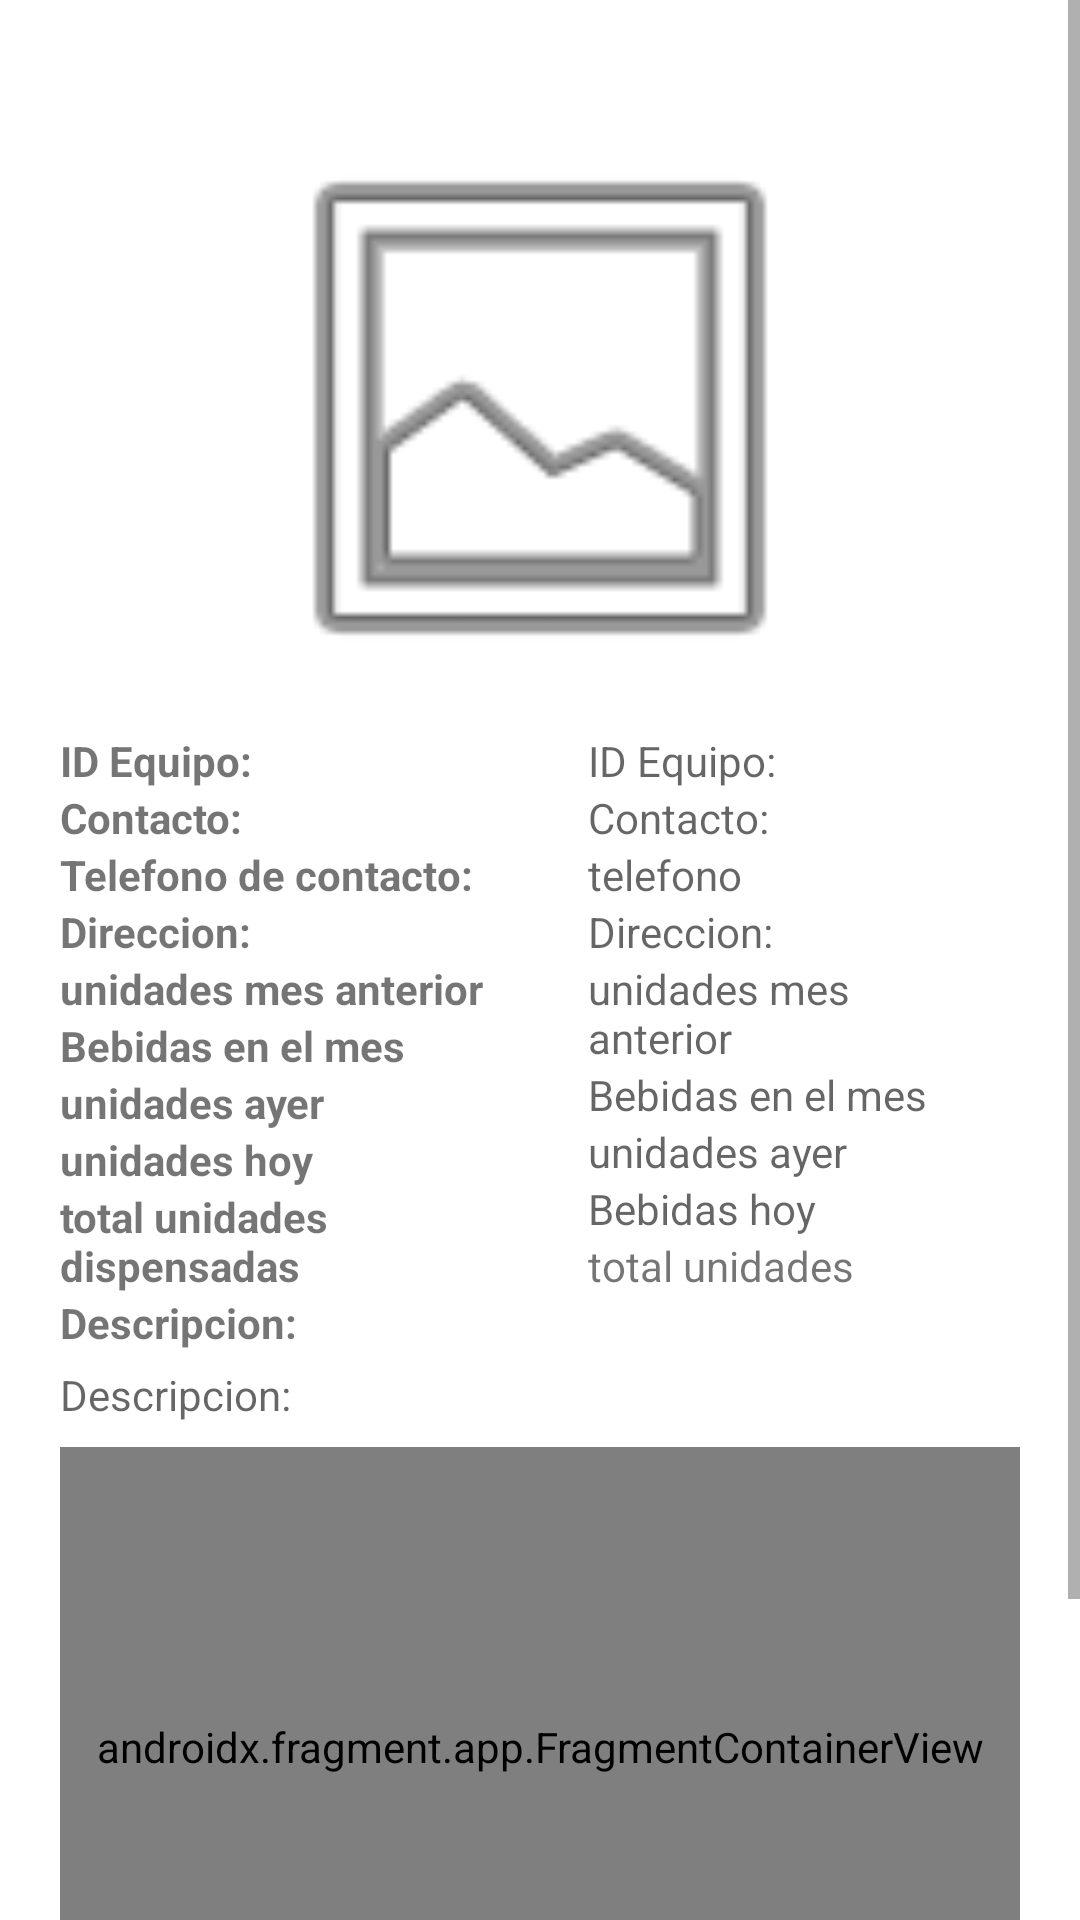

The Android layout XML behind this screen, and the referenced resources:
<!-- AndroidManifest.xml: application theme Theme.Telemetria_Esp8266 -->
<!-- res/layout/fragment_detail.xml -->
<?xml version="1.0" encoding="utf-8"?>
<ScrollView xmlns:android="http://schemas.android.com/apk/res/android"

    xmlns:tools="http://schemas.android.com/tools"
    android:layout_width="match_parent"
    android:layout_height="match_parent">

    <LinearLayout
        android:layout_width="match_parent"
        android:layout_height="wrap_content"
        android:layout_margin="20dp"
        android:orientation="vertical">


        <ImageView
            android:id="@+id/imagenEquipo"
            android:layout_width="match_parent"
            android:layout_height="200dp"
            android:layout_marginTop="16dp"
            android:contentDescription="@string/empty"
            android:src="@android:drawable/ic_menu_gallery"
            tools:ignore="ImageContrastCheck,ImageContrastCheck" />

        <LinearLayout
            android:layout_width="match_parent"
            android:layout_height="wrap_content"
            android:orientation="horizontal"
            android:baselineAligned="false"
            >

            <LinearLayout
                android:id="@+id/linearLayoutIz"
                android:layout_width="0dp"
                android:layout_height="wrap_content"
                android:layout_marginTop="8dp"
                android:layout_weight="1"
                android:orientation="vertical">

                <TextView
                    android:id="@+id/textViewTitleId"
                    android:layout_width="match_parent"
                    android:layout_height="wrap_content"
                    android:text="@string/id_equip"
                    android:textStyle="bold" />

                <TextView
                    android:id="@+id/textViewTitleContact"
                    android:layout_width="match_parent"
                    android:layout_height="wrap_content"
                    android:text="@string/contact"
                    android:textStyle="bold" />

                <TextView
                    android:id="@+id/textViewTitlePhone"
                    android:layout_width="match_parent"
                    android:layout_height="wrap_content"
                    android:text="@string/phone_contact"
                    android:textStyle="bold" />

                <TextView
                    android:id="@+id/textViewTitleAdress"
                    android:layout_width="match_parent"
                    android:layout_height="wrap_content"
                    android:text="@string/address"
                    android:textStyle="bold" />

                <TextView
                    android:id="@+id/textViewTitleLastMonthCount"
                    android:layout_width="match_parent"
                    android:layout_height="wrap_content"
                    android:text="@string/units_last_month"
                    android:textStyle="bold" />

                <TextView
                    android:id="@+id/textViewTitleMonthCount"
                    android:layout_width="match_parent"
                    android:layout_height="wrap_content"
                    android:text="@string/units_month"
                    android:textStyle="bold" />

                <TextView
                    android:id="@+id/textViewTitleLastDayCount"
                    android:layout_width="match_parent"
                    android:layout_height="wrap_content"
                    android:text="@string/units_last_day"
                    android:textStyle="bold" />

                <TextView
                    android:id="@+id/textViewTitleDayCount"
                    android:layout_width="match_parent"
                    android:layout_height="wrap_content"
                    android:text="@string/units_today"
                    android:textStyle="bold" />

                <TextView
                    android:id="@+id/textViewTitleCount"
                    android:layout_width="match_parent"
                    android:layout_height="wrap_content"
                    android:text="@string/total_units_dispensed"
                    android:textStyle="bold" />


            </LinearLayout>

            <LinearLayout
                android:id="@+id/linearLayoutDer"
                android:layout_width="0dp"
                android:layout_height="wrap_content"
                android:layout_marginTop="8dp"
                android:layout_weight="1"
                android:orientation="vertical"
                android:paddingLeft="16dp"
                android:paddingRight="16dp">

                <TextView
                    android:id="@+id/textViewId"
                    android:layout_width="match_parent"
                    android:layout_height="wrap_content"
                    android:hint="@string/id_equip"
                    tools:ignore="TextContrastCheck" />

                <TextView
                    android:id="@+id/textViewContact"
                    android:layout_width="match_parent"
                    android:layout_height="wrap_content"
                    android:hint="@string/contact"
                    tools:ignore="TextContrastCheck,TextContrastCheck" />

                <TextView
                    android:id="@+id/textViewPhone"
                    android:layout_width="match_parent"
                    android:layout_height="wrap_content"
                    android:hint="@string/phone"
                    tools:ignore="TextContrastCheck,TextContrastCheck" />

                <TextView
                    android:id="@+id/textViewAddress"
                    android:layout_width="match_parent"
                    android:layout_height="wrap_content"
                    android:hint="@string/address"
                    tools:ignore="TextContrastCheck,TextContrastCheck" />

                <TextView
                    android:id="@+id/textViewLastMonth"
                    android:layout_width="match_parent"
                    android:layout_height="wrap_content"
                    android:hint="@string/units_last_month"
                    tools:ignore="TextContrastCheck,TextContrastCheck" />

                <TextView
                    android:id="@+id/textViewMonth"
                    android:layout_width="match_parent"
                    android:layout_height="wrap_content"
                    android:hint="@string/units_month"
                    tools:ignore="TextContrastCheck,TextContrastCheck" />

                <TextView
                    android:id="@+id/textViewLastDay"
                    android:layout_width="match_parent"
                    android:layout_height="wrap_content"
                    android:hint="@string/units_last_day"
                    tools:ignore="TextContrastCheck,TextContrastCheck" />

                <TextView
                    android:id="@+id/textViewDay"
                    android:layout_width="match_parent"
                    android:layout_height="wrap_content"
                    android:hint="@string/units_day"
                    tools:ignore="TextContrastCheck" />

                <TextView
                    android:id="@+id/textViewCount"
                    android:layout_width="match_parent"
                    android:layout_height="wrap_content"
                    android:text="@string/total_units" />


            </LinearLayout>

        </LinearLayout>


        <TextView
            android:id="@+id/textViewTitleNote"
            android:layout_width="match_parent"
            android:layout_height="wrap_content"
            android:text="@string/description"
            android:textStyle="bold" />

        <TextView
            android:id="@+id/textViewNote"
            android:layout_width="match_parent"
            android:layout_height="wrap_content"
            android:layout_marginTop="5dp"
            android:hint="@string/description"
            tools:ignore="TextContrastCheck,TextContrastCheck" />

        <androidx.fragment.app.FragmentContainerView
            android:id="@+id/fragmentContainerViewMaps"
            android:name="com.willvargas.telemetria_esp8266.ui.MapsFragment"
            android:layout_width="match_parent"
            android:layout_height="200dp"
            android:layout_gravity="center_horizontal"
            android:layout_marginTop="8dp"
            android:layout_marginBottom="8dp" />


        <Button
            android:id="@+id/buttonListaDispensaciones"
            android:layout_width="match_parent"
            android:layout_height="wrap_content"
            android:layout_marginBottom="30dp"
            android:text="@string/mostar_lista_dispensaciones" />

    </LinearLayout>
</ScrollView>
<!-- resources referenced by this layout -->
<resources>
  <string name="address">Direccion:</string>
  <string name="contact">Contacto:</string>
  <string name="description">Descripcion:</string>
  <string name="empty" />
  <string name="id_equip">ID Equipo:</string>
  <string name="phone">telefono</string>
  <string name="phone_contact">Telefono de contacto:</string>
  <string name="total_units">total unidades</string>
  <string name="total_units_dispensed">total unidades dispensadas</string>
  <string name="units_day">Bebidas hoy</string>
  <string name="units_last_day">unidades ayer</string>
  <string name="units_last_month">unidades mes anterior</string>
  <string name="units_month">Bebidas en el mes</string>
  <string name="units_today">unidades hoy</string>
  <style name="Theme.Telemetria_Esp8266" parent="Theme.MaterialComponents.DayNight.DarkActionBar">
          
          <item name="colorPrimary">@color/Verde_500</item>
          <item name="colorPrimaryVariant">@color/Verde_700</item>
          <item name="colorOnPrimary">@color/white</item>
          
          <item name="colorSecondary">@color/teal_200</item>
          <item name="colorSecondaryVariant">@color/teal_700</item>
          <item name="colorOnSecondary">@color/black</item>
          
          <item name="android:statusBarColor" tools:targetApi="l">?attr/colorPrimaryVariant</item>
          
      </style>
  <color name="Verde_500">#196311</color>
  <color name="Verde_700">#0D3C09</color>
  <color name="white">#FFFFFFFF</color>
  <color name="teal_200">#FF03DAC5</color>
  <color name="teal_700">#FF018786</color>
  <color name="black">#FF000000</color>
</resources>
